Dataset: resized_datasets (GitHub, 1101712/Potato-Diseases-Detector). Classes: black scurf, blackleg, common scab, dry rot, healthy potatoes, pink rot.

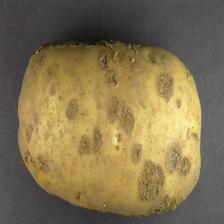
Label: common scab

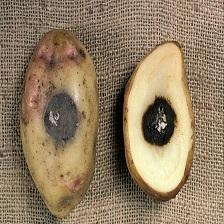
Label: dry rot

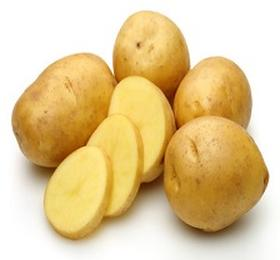
Label: healthy potatoes

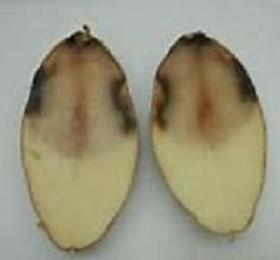
Label: pink rot

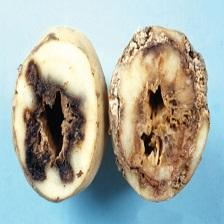
Label: blackleg

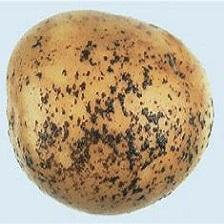
Label: black scurf
